Dataset: footwear (GitHub, akbar909/sarmad). Classes: fake, genuine.

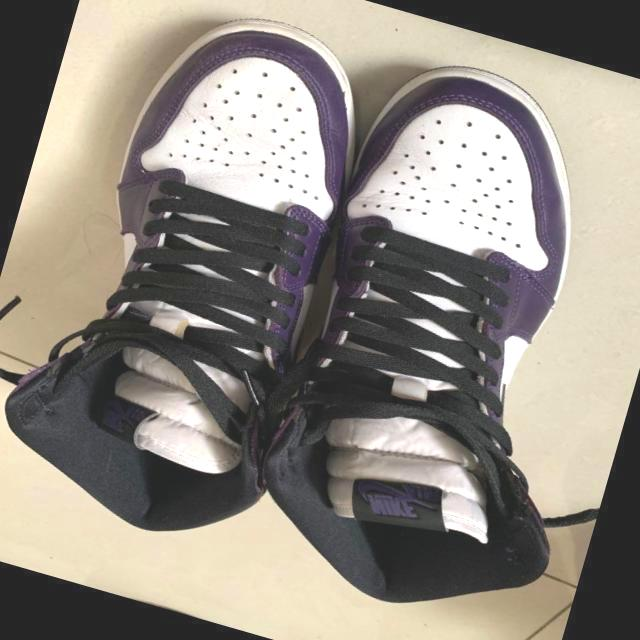
Label: genuine

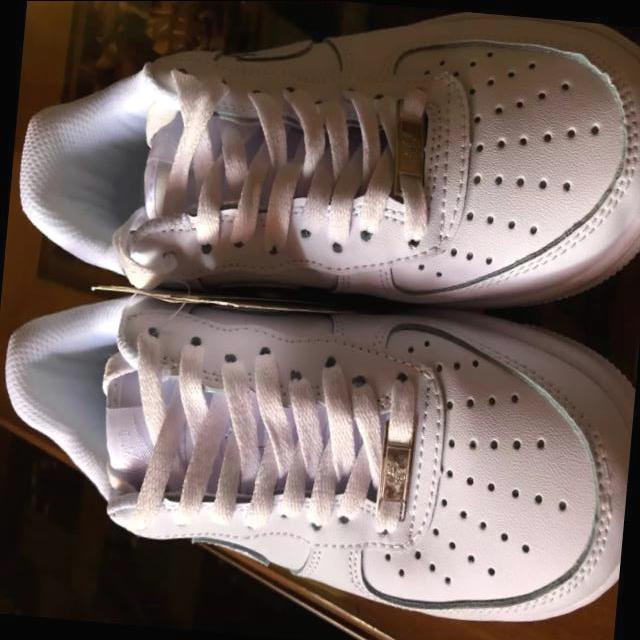
Label: fake

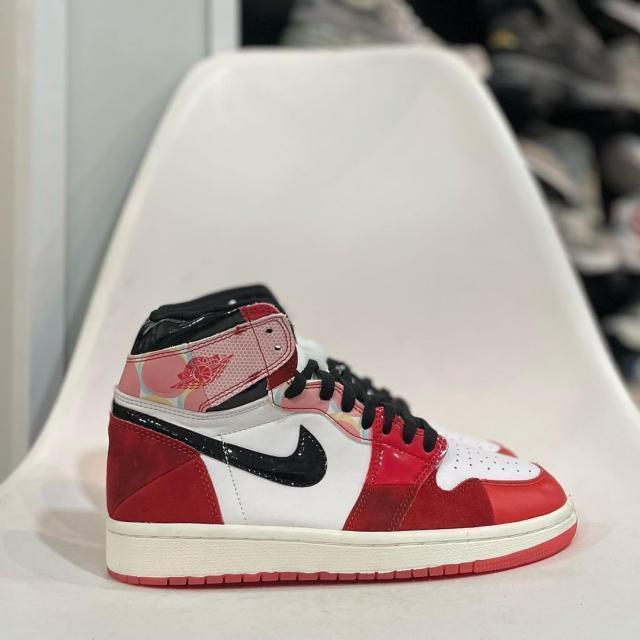
Label: genuine

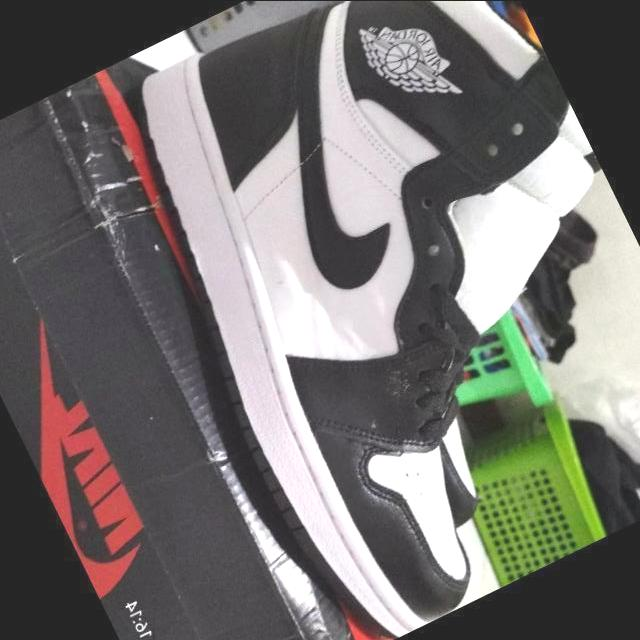
Label: fake

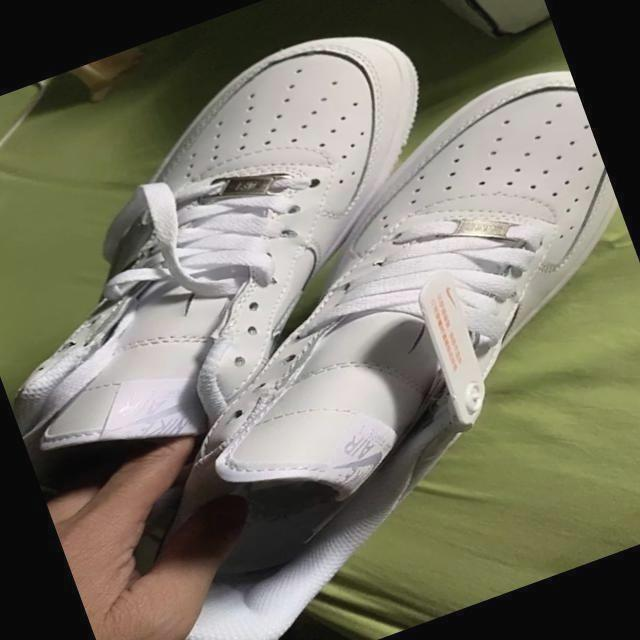
Label: fake

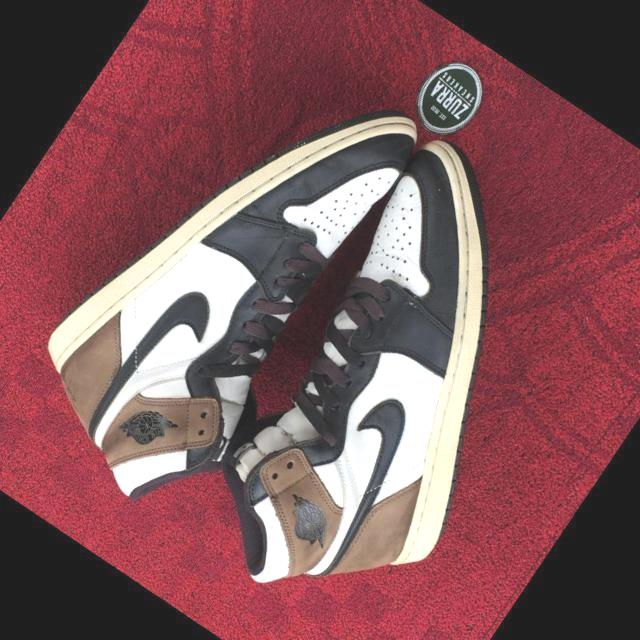
Label: genuine
